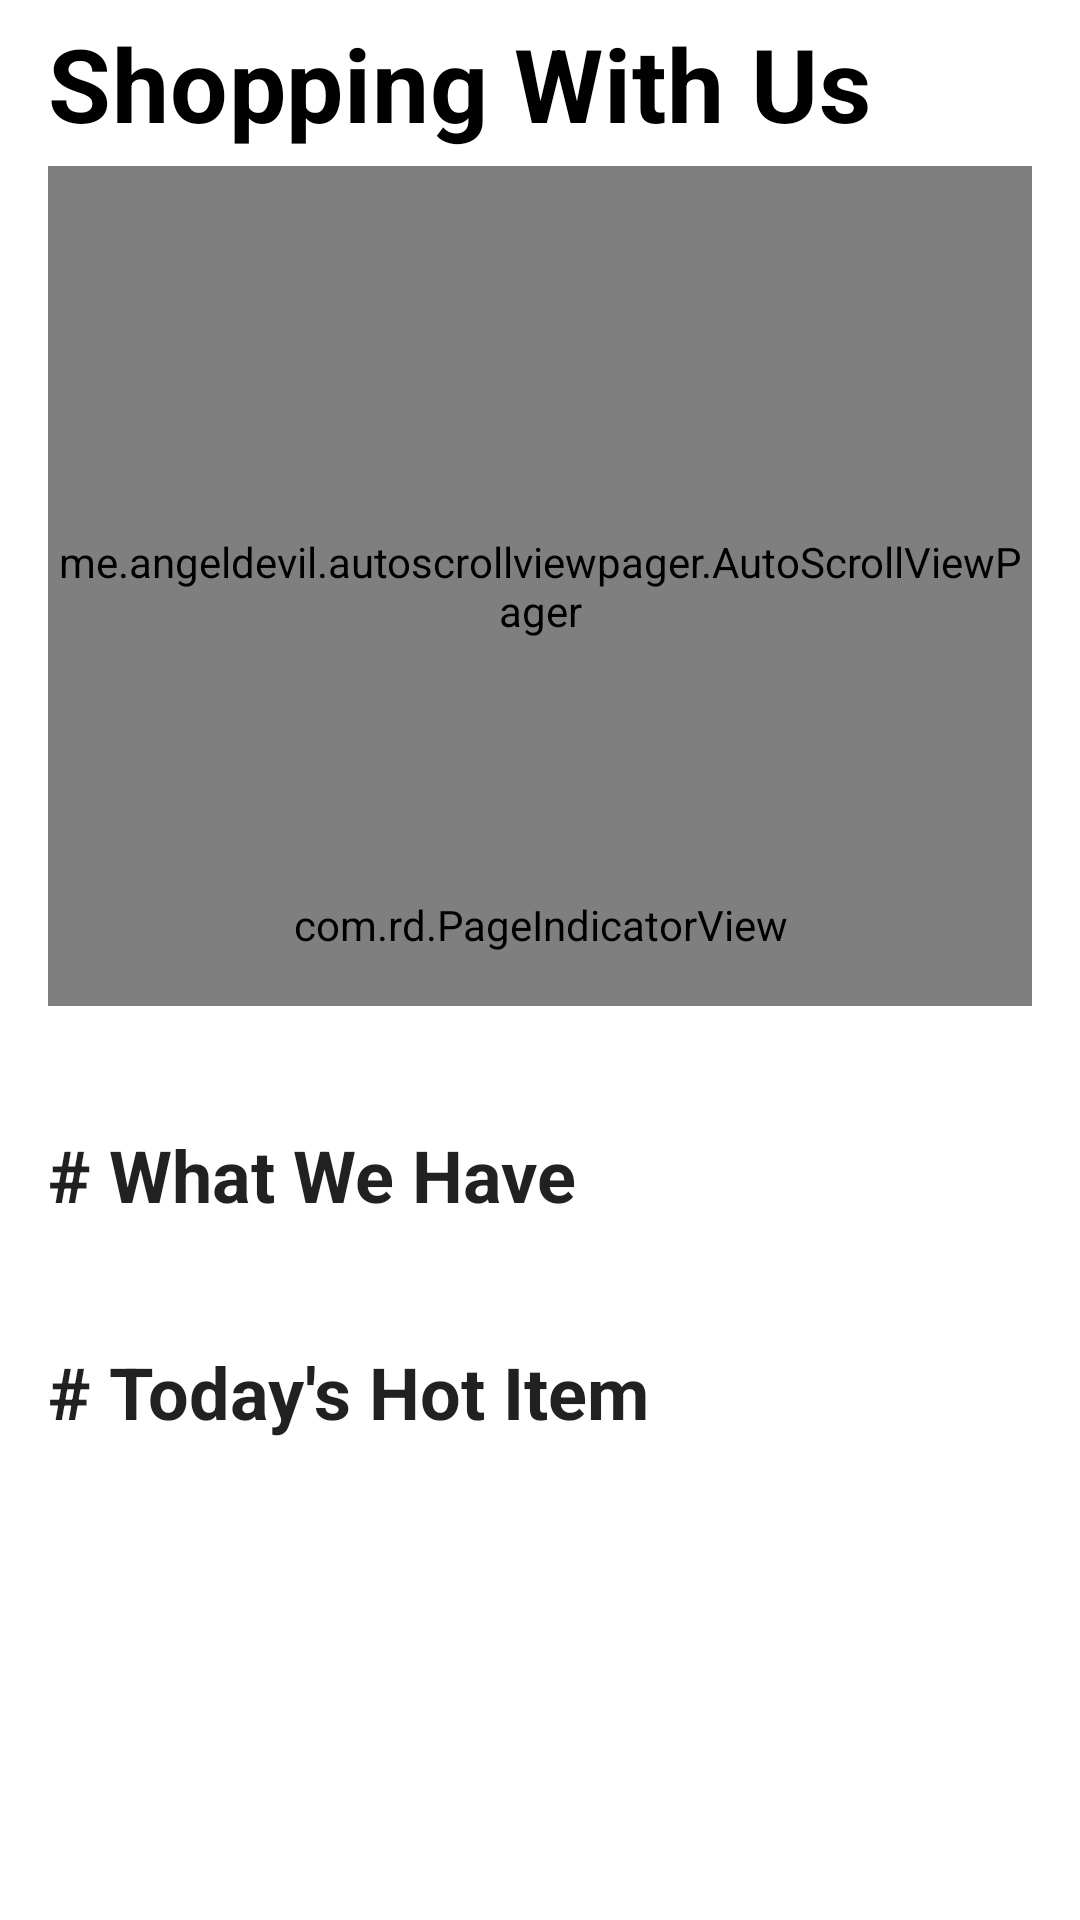

Android layout source for this screen:
<!-- AndroidManifest.xml: application theme Theme.Shopping -->
<!-- res/layout/fragment_main.xml -->
<?xml version="1.0" encoding="utf-8"?>
<androidx.core.widget.NestedScrollView
    app:layout_scrollFlags="scroll"
    xmlns:android="http://schemas.android.com/apk/res/android"
    xmlns:tools="http://schemas.android.com/tools"
    android:layout_width="match_parent"
    android:layout_height="match_parent"
    android:paddingTop="5dp"
    android:paddingBottom="5dp"
    xmlns:app="http://schemas.android.com/apk/res-auto"
    android:overScrollMode="never"
    app:layout_behavior="@string/appbar_scrolling_view_behavior"
    tools:context=".feature.main.MainFragment">

    <LinearLayout
        android:layout_width="match_parent"
        android:layout_height="match_parent"
        android:orientation="vertical">

        <TextView
            android:id="@+id/txtMainFrag"
            android:text="Shopping With Us"
            android:textAppearance="@style/TextAppearance.MaterialComponents.Headline4"
            android:textStyle="bold"
            android:textColor="@color/black"
            android:layout_marginLeft="16dp"
            android:layout_marginRight="16dp"
            android:layout_width="match_parent"
            android:layout_height="wrap_content"/>

        <androidx.constraintlayout.widget.ConstraintLayout
            android:layout_width="match_parent"
            android:layout_height="match_parent"
            android:orientation="vertical">

            <me.angeldevil.autoscrollviewpager.AutoScrollViewPager
                android:id="@+id/viewPagerMain"
                android:layout_width="match_parent"
                android:layout_height="280dp"
                android:layout_marginTop="5dp"
                android:layout_marginBottom="10dp"
                android:layout_marginLeft="16dp"
                android:layout_marginRight="16dp"
                app:layout_constraintTop_toTopOf="parent"
                app:layout_constraintLeft_toLeftOf="parent"
                app:layout_constraintRight_toRightOf="parent"
                app:layout_constraintBottom_toBottomOf="parent"/>

            <com.rd.PageIndicatorView
                android:id="@+id/pivMainFrag"
                android:layout_width="wrap_content"
                android:layout_height="wrap_content"
                app:piv_animationType="scale"
                app:piv_viewPager="@id/viewPagerMain"
                app:piv_selectedColor="@color/white"
                app:piv_unselectedColor="@color/light_gray"
                app:layout_constraintTop_toTopOf="parent"
                app:layout_constraintLeft_toLeftOf="parent"
                app:layout_constraintRight_toRightOf="parent"
                app:layout_constraintBottom_toBottomOf="parent"
                app:layout_constraintVertical_bias="0.9"/>

        </androidx.constraintlayout.widget.ConstraintLayout>

        <TextView
            android:text="# What We Have"
            android:textAppearance="@style/TextAppearance.MaterialComponents.Headline5"
            android:textStyle="bold"
            android:layout_marginTop="30dp"
            android:layout_marginBottom="10dp"
            android:layout_width="match_parent"
            android:layout_height="wrap_content"
            android:layout_marginLeft="16dp"
            android:layout_marginRight="16dp"/>

        <androidx.recyclerview.widget.RecyclerView
            android:id="@+id/rvMain"
            android:nestedScrollingEnabled="false"
            android:layout_width="match_parent"
            android:layout_height="wrap_content"
            android:layout_marginLeft="16dp"
            android:layout_marginRight="16dp"/>

        <TextView
            android:text="# Today's Hot Item"
            android:textAppearance="@style/TextAppearance.MaterialComponents.Headline5"
            android:textStyle="bold"
            android:layout_marginTop="30dp"
            android:layout_marginBottom="10dp"
            android:layout_width="wrap_content"
            android:layout_height="wrap_content"
            android:layout_marginLeft="16dp"
            android:layout_marginRight="16dp"/>

        <androidx.recyclerview.widget.RecyclerView
            android:id="@+id/rvFragMain"
            android:overScrollMode="never"
            android:nestedScrollingEnabled="false"
            android:layout_width="match_parent"
            android:layout_height="wrap_content"/>

    </LinearLayout>

</androidx.core.widget.NestedScrollView>
<!-- resources referenced by this layout -->
<resources>
  <color name="black">#FF000000</color>
  <color name="light_gray">#BABABA</color>
  <color name="white">#FFFFFFFF</color>
  <string name="appbar_scrolling_view_behavior" translatable="false">
          com.google.android.material.appbar.AppBarLayout$ScrollingViewBehavior
      </string>
  <style name="Theme.Shopping" parent="Theme.MaterialComponents.DayNight.DarkActionBar">
          
          <item name="colorPrimary">@color/purple_500</item>
          <item name="colorPrimaryVariant">@color/black</item>
          <item name="colorOnPrimary">@color/white</item>
          
          <item name="colorSecondary">@color/teal_200</item>
          <item name="colorSecondaryVariant">@color/teal_700</item>
          <item name="colorOnSecondary">@color/black</item>
          
          <item name="android:statusBarColor" tools:targetApi="l">?attr/colorPrimaryVariant</item>
          
          <item name="windowNoTitle">true</item>
          <item name="android:windowDrawsSystemBarBackgrounds">true</item>
      </style>
  <color name="purple_500">#000000</color>
  <color name="teal_200">#757575</color>
  <color name="teal_700">#FF018786</color>
</resources>
